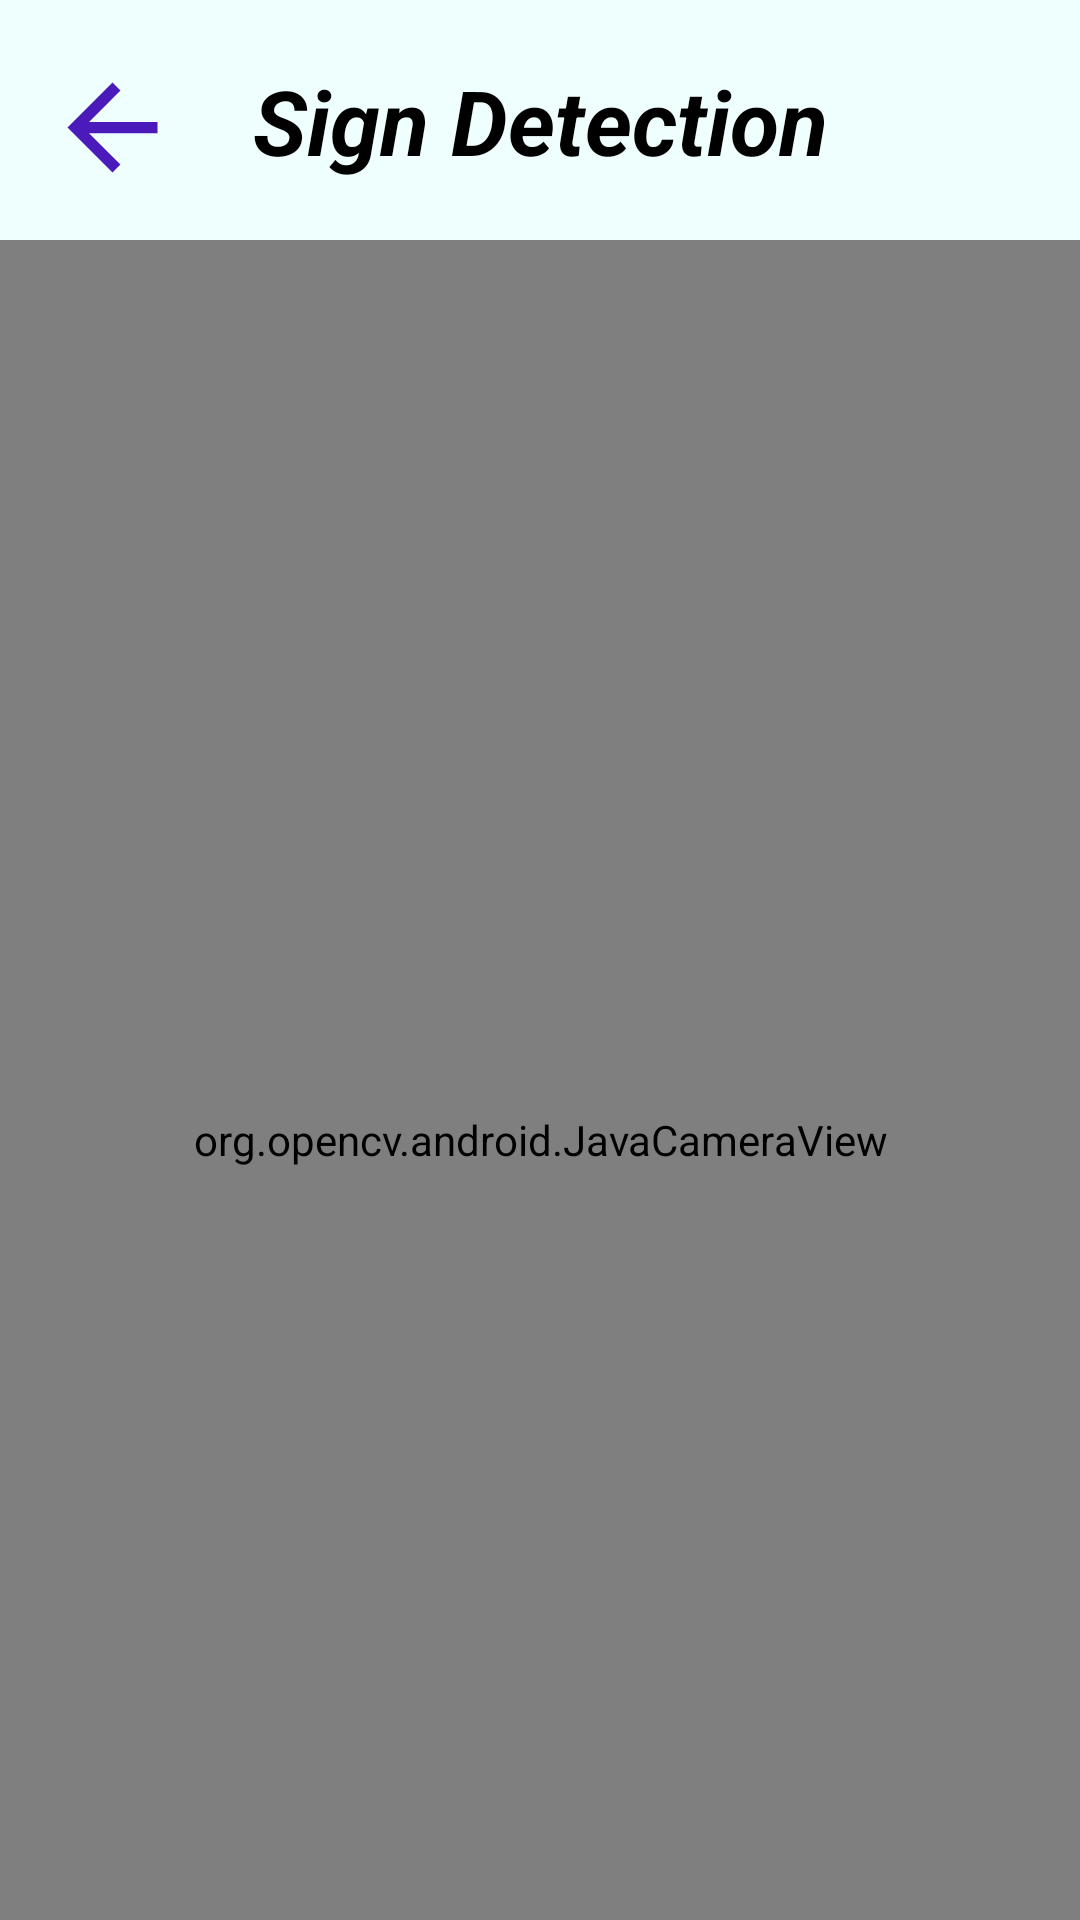

Here is an Android app screen rendered from its layout file. Give the layout XML and the strings, colors and styles it references.
<!-- AndroidManifest.xml: application theme Theme.SignLanguageRecognition -->
<!-- res/layout/activity_camera.xml -->
<?xml version="1.0" encoding="utf-8"?>
<FrameLayout xmlns:android="http://schemas.android.com/apk/res/android"
    android:layout_width="match_parent"
    android:layout_height="match_parent"
    android:background="@color/myAppColor">

    <RelativeLayout
        android:layout_width="match_parent"
        android:layout_height="wrap_content"
        android:gravity="center_horizontal">

        <ImageView
            android:id="@+id/backArrow"
            android:layout_width="75dp"
            android:layout_height="45dp"
            android:layout_marginTop="20dp"
            android:onClick="backArrow"
            android:src="@drawable/ic_arrow_back" />

        <TextView
            android:layout_width="match_parent"
            android:layout_height="wrap_content"
            android:layout_marginTop="20dp"
            android:layout_marginBottom="30dp"
            android:text="Sign Detection"
            android:textAlignment="center"
            android:textAllCaps="false"
            android:textColor="@color/black"
            android:textSize="30dp"
            android:textStyle="bold|italic" />
    </RelativeLayout>

    <org.opencv.android.JavaCameraView
        android:id="@+id/frame_Surface"
        android:layout_width="match_parent"
        android:layout_height="600dp"
        android:layout_marginTop="80dp" />

</FrameLayout>
<!-- resources referenced by this layout -->
<resources>
  <color name="black">#FF000000</color>
  <color name="myAppColor">#EFFFFD</color>
  <!-- drawable ic_arrow_back (drawable) -->
  <vector android:alpha="0.9" android:height="24dp"
      android:tint="@color/purple_700" android:viewportHeight="24"
      android:viewportWidth="24" android:width="24dp" xmlns:android="http://schemas.android.com/apk/res/android">
      <path android:fillColor="@color/black" android:pathData="M20,11H7.83l5.59,-5.59L12,4l-8,8 8,8 1.41,-1.41L7.83,13H20v-2z" />
  </vector>
  <style name="Theme.SignLanguageRecognition" parent="Theme.AppCompat.NoActionBar">
          
          <item name="colorPrimary">@color/purple_500</item>
          <item name="colorPrimaryVariant">@color/purple_700</item>
          <item name="colorOnPrimary">@color/white</item>
          
          <item name="colorSecondary">@color/teal_200</item>
          <item name="colorSecondaryVariant">@color/teal_700</item>
          <item name="colorOnSecondary">@color/black</item>
          
          <item name="android:statusBarColor" tools:targetApi="l">?attr/colorPrimaryVariant</item>
  
      </style>
  <color name="purple_700">#FF3700B3</color>
  <color name="purple_500">#FF6200EE</color>
  <color name="white">#FFFFFFFF</color>
  <color name="teal_200">#FF03DAC5</color>
  <color name="teal_700">#FF018786</color>
</resources>
